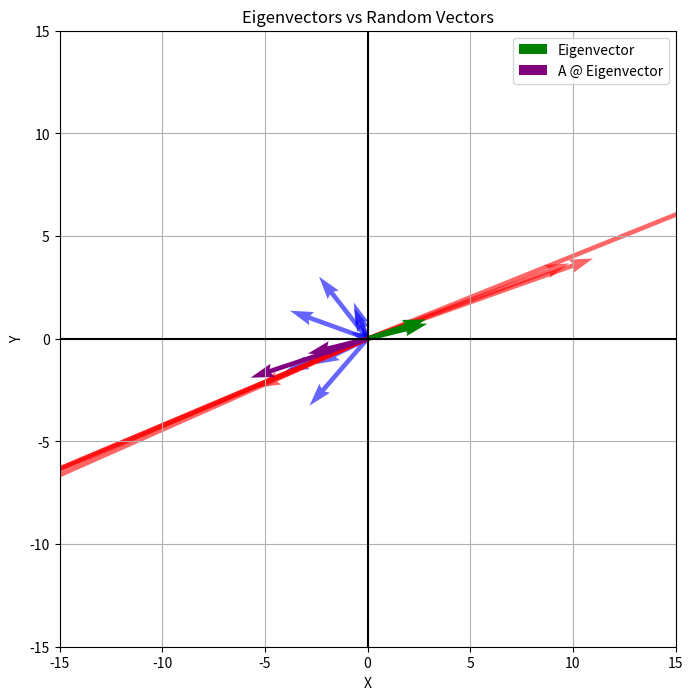

This chart was generated by the following Python code:
import numpy as np
from numpy.linalg import eig
import matplotlib.pyplot as plt

# get eigen value and eigen vector
A = np.array([[2, -12], [1 , -5]])
print(A)

eigen_values, eigen_vectors = eig(A)

for i in eigen_values:
    print(f"Eigen value: {i}")
print(f"Eigen vectors:\n{eigen_vectors}")

# test the eigen value and corresponding eigen vector
print("\nTested Eigen value and Eigen vector:")
eigen_value = eigen_values[0]
eigen_vector = eigen_vectors[:, 0]
print(f"Eigen value: {eigen_value}")
print(f"Eigen vector:\n{eigen_vector.reshape(2,1)}")

left = A.dot(eigen_vector)
right = eigen_value * eigen_vector

print(np.allclose(left, right))

# stable and unstable systems
# stable system — all eigenvalues have negative real parts
A_stable = np.array([[-2, 1], [-1, -3]])

# Unstable system — at least one eigenvalue has positive real part
A_unstable = np.array([[2, 1], [1, 3]])

for mat, name in [(A_stable, "Stable"), (A_unstable, "Unstable")]:
    vals, _ = eig(mat)
    is_stable = all(np.real(vals) < 0)
    print(f"{name} system eigenvalues: {vals}, Stable: {is_stable}")

# plotting random vectors and eigen vectors
plt.figure(figsize=(8, 8))
np.random.seed(1)

for _ in range(8):

    x = np.random.uniform(-4, 4, 2)
    Ax = A @ x
    plt.quiver(0, 0,x[0], x[1],angles='xy',scale_units='xy',scale=1,color='blue',alpha=0.6)

    plt.quiver(0, 0,Ax[0], Ax[1],angles='xy',scale_units='xy',scale=1,color='red',alpha=0.6)

for i in range(len(eigen_values)):

    v = eigen_vectors[:, i]
    v_scaled = 3 * v
    Av = A @ v_scaled

    plt.quiver(0, 0,v_scaled[0], v_scaled[1],angles='xy',scale_units='xy',scale=1,color='green',linewidth=3,label='Eigenvector' if i == 0 else "")
    plt.quiver(0, 0,Av[0], Av[1],angles='xy',scale_units='xy',scale=1,color='purple',linewidth=3,label='A @ Eigenvector' if i == 0 else "")

plt.axhline(0, color='black')
plt.axvline(0, color='black')
plt.xlim(-15, 15)
plt.ylim(-15, 15)
plt.grid(True)
plt.title("Eigenvectors vs Random Vectors")
plt.xlabel("X")
plt.ylabel("Y")
plt.legend()
plt.gca().set_aspect('equal')
plt.show()
